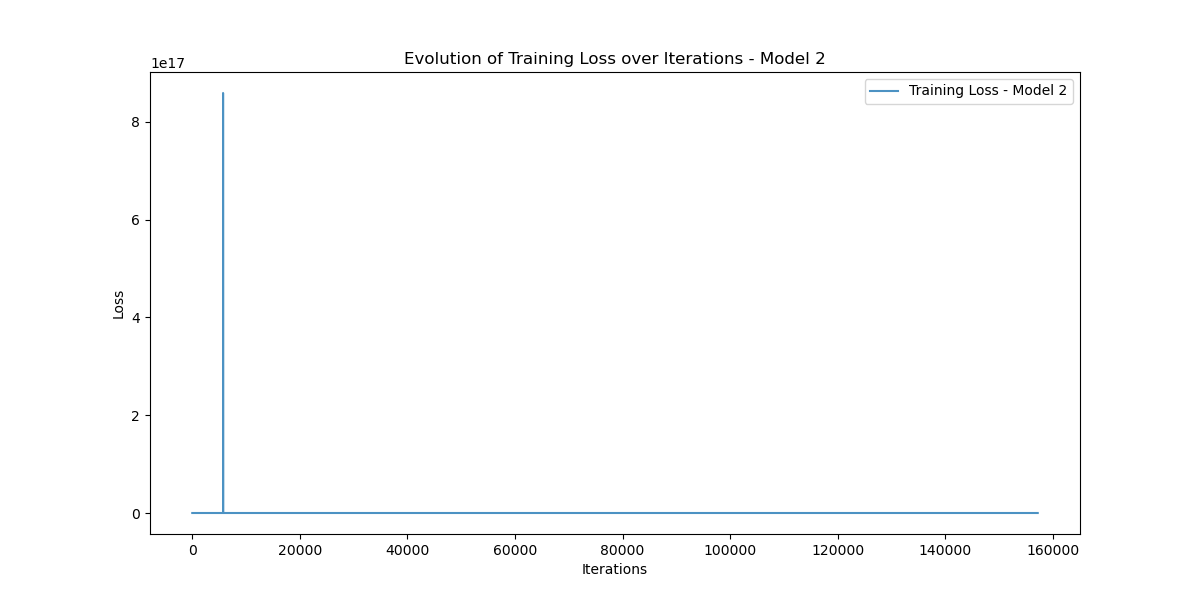

The file beside this chart, header and first rows:
Iteration, Training_Loss
0, 40197345000
1, 51972026000
2, 62633090000
3, 42888696000
4, 38047932000
5, 2812944400
6, 468098100000
7, 503595650
8, 23469180000
9, 48248152000
10, 26240303000
11, 2693755600
12, 36011737000
13, 12547901000
14, 708382400
15, 5254851600
16, 10293499000
17, 17801337000
18, 21923568000
19, 12568541000
20, 8558193700
21, 6857257500
22, 2948664800
23, 339076860
24, 2125704100
25, 6289127400
26, 7568292400
27, 2031480200
28, 304378400
29, 931580600
30, 3002365400
31, 2817381400
32, 2789312300
33, 3152106000
34, 2247997700
35, 427493120
36, 143988320
37, 821366340
38, 2099570400
39, 1320900000
40, 582839600
41, 105837650
42, 167129680
43, 405433900
44, 640921400
45, 914137340
46, 766945860
47, 171981940
48, 31025690
49, 147518450
50, 468687200
51, 345549660
52, 176633400
53, 48676004
54, 32059790
55, 105939220
56, 188083800
57, 239932200
58, 177792980
59, 36526588
... 157,120 more rows
